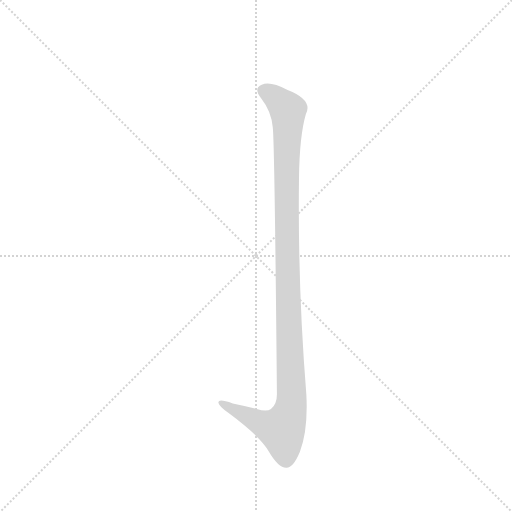
t = 0.00 s
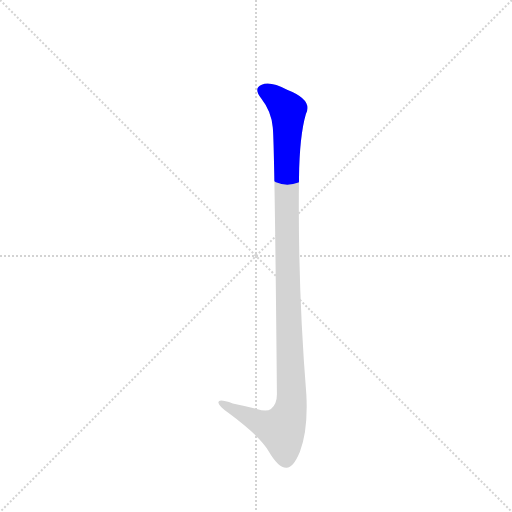
t = 0.24 s
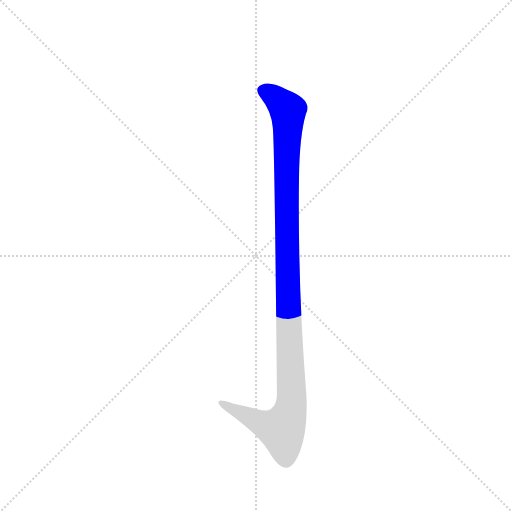
t = 0.47 s
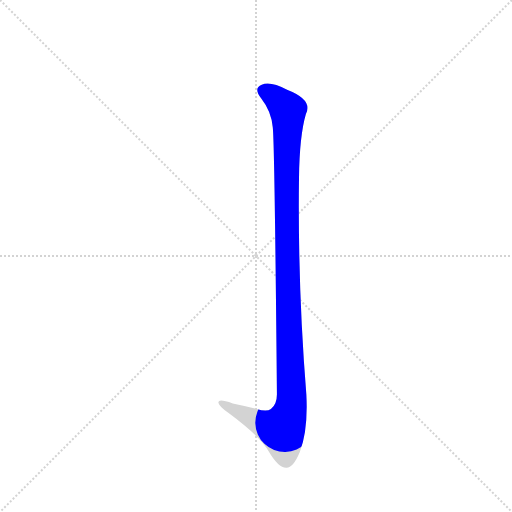
t = 0.71 s
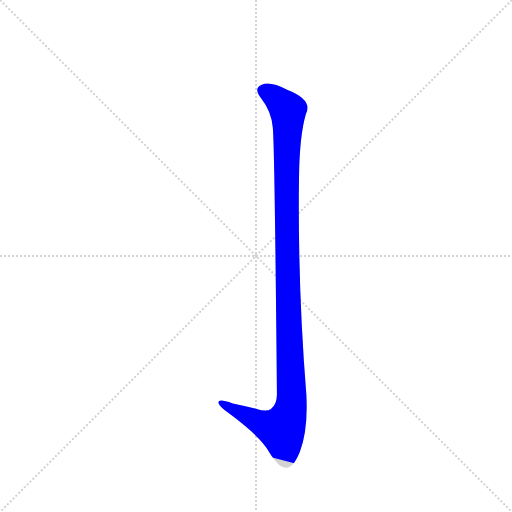
t = 0.95 s
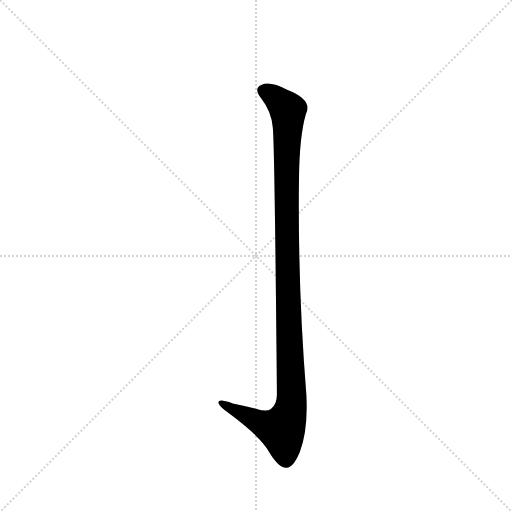
t = 1.20 s

The animated SVG that drew these frames (rendered in a browser with its animation timeline set to each time). Animation: 1 CSS @keyframes rule; one cycle of 1.20 s.

<svg version="1.1" viewBox="0 0 1024 1024" xmlns="http://www.w3.org/2000/svg">
  <g stroke="lightgray" stroke-dasharray="1,1" stroke-width="1" transform="scale(4, 4)">
    <line x1="0" y1="0" x2="256" y2="256"></line>
    <line x1="256" y1="0" x2="0" y2="256"></line>
    <line x1="128" y1="0" x2="128" y2="256"></line>
    <line x1="0" y1="128" x2="256" y2="128"></line>
  </g>
  <g transform="scale(0.92, -0.92) translate(60, -900)">
    <style type="text/css">
      
        @keyframes keyframes0 {
          from {
            stroke: blue;
            stroke-dashoffset: 1167;
            stroke-width: 128;
          }
          79% {
            animation-timing-function: step-end;
            stroke: blue;
            stroke-dashoffset: 0;
            stroke-width: 128;
          }
          to {
            stroke: black;
            stroke-width: 1024;
          }
        }
        #make-me-a-hanzi-animation-0 {
          animation: keyframes0 1.19970703125s both;
          animation-delay: 0s;
          animation-timing-function: linear;
        }
      
    </style>
    
      <path d="M 533 623 Q 537 587 542 43 Q 542 21 529 11 Q 520 4 498 11 Q 471 18 446 23 Q 412 35 415 24 Q 416 17 437 2 Q 507 -50 524 -81 Q 545 -117 562 -117 Q 577 -118 592 -82 Q 610 -34 606 42 Q 587 277 590 513 Q 591 604 605 652 Q 621 683 564 705 Q 528 724 509 716 Q 490 709 508 686 Q 530 658 533 623 Z" fill="lightgray"></path>
    
    
      <clipPath id="make-me-a-hanzi-clip-0">
        <path d="M 533 623 Q 537 587 542 43 Q 542 21 529 11 Q 520 4 498 11 Q 471 18 446 23 Q 412 35 415 24 Q 416 17 437 2 Q 507 -50 524 -81 Q 545 -117 562 -117 Q 577 -118 592 -82 Q 610 -34 606 42 Q 587 277 590 513 Q 591 604 605 652 Q 621 683 564 705 Q 528 724 509 716 Q 490 709 508 686 Q 530 658 533 623 Z"></path>
      </clipPath>
      <path clip-path="url(#make-me-a-hanzi-clip-0)" d="M 515 701 L 533 693 L 566 660 L 563 373 L 572 15 L 553 -34 L 522 -26 L 453 5 L 435 15 L 433 22 L 422 22" fill="none" id="make-me-a-hanzi-animation-0" stroke-dasharray="1039 2078" stroke-linecap="round"></path>
    
  </g>
</svg>
